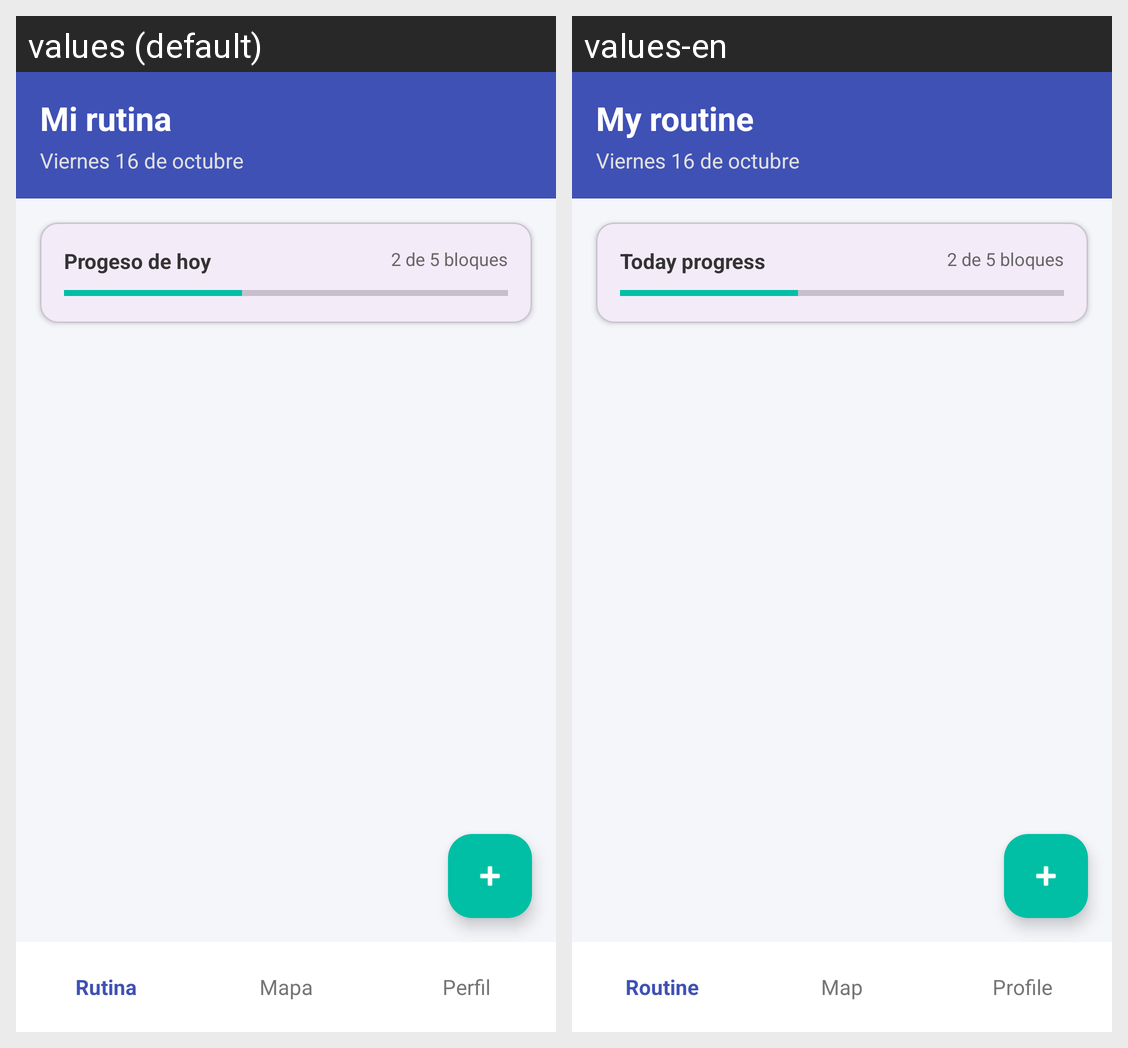

The same Android screen rendered under two of its app's locales, left to right. List the strings drawn on it with the default value and each locale's translation.
Android screen res/layout/activity_main.xml rendered under 2 locales, left to right: values (default), values-en. Device: Nexus 5 (rendered at 1080×1920; each locale shown at half size, 540×960, under a caption strip naming it); theme Theme.YozStudy.
Strings drawn on this screen, with the default value and each locale's value (text and hints the layout hard-codes, and strings that could not be matched under every locale, appear in the picture but are not listed):

my_routine
  values: Mi rutina
  values-en: My routine

today_progress
  values: Progeso de hoy
  values-en: Today progress

nav_routine
  values: Rutina
  values-en: Routine

nav_mapa
  values: Mapa
  values-en: Map

nav_profile
  values: Perfil
  values-en: Profile
